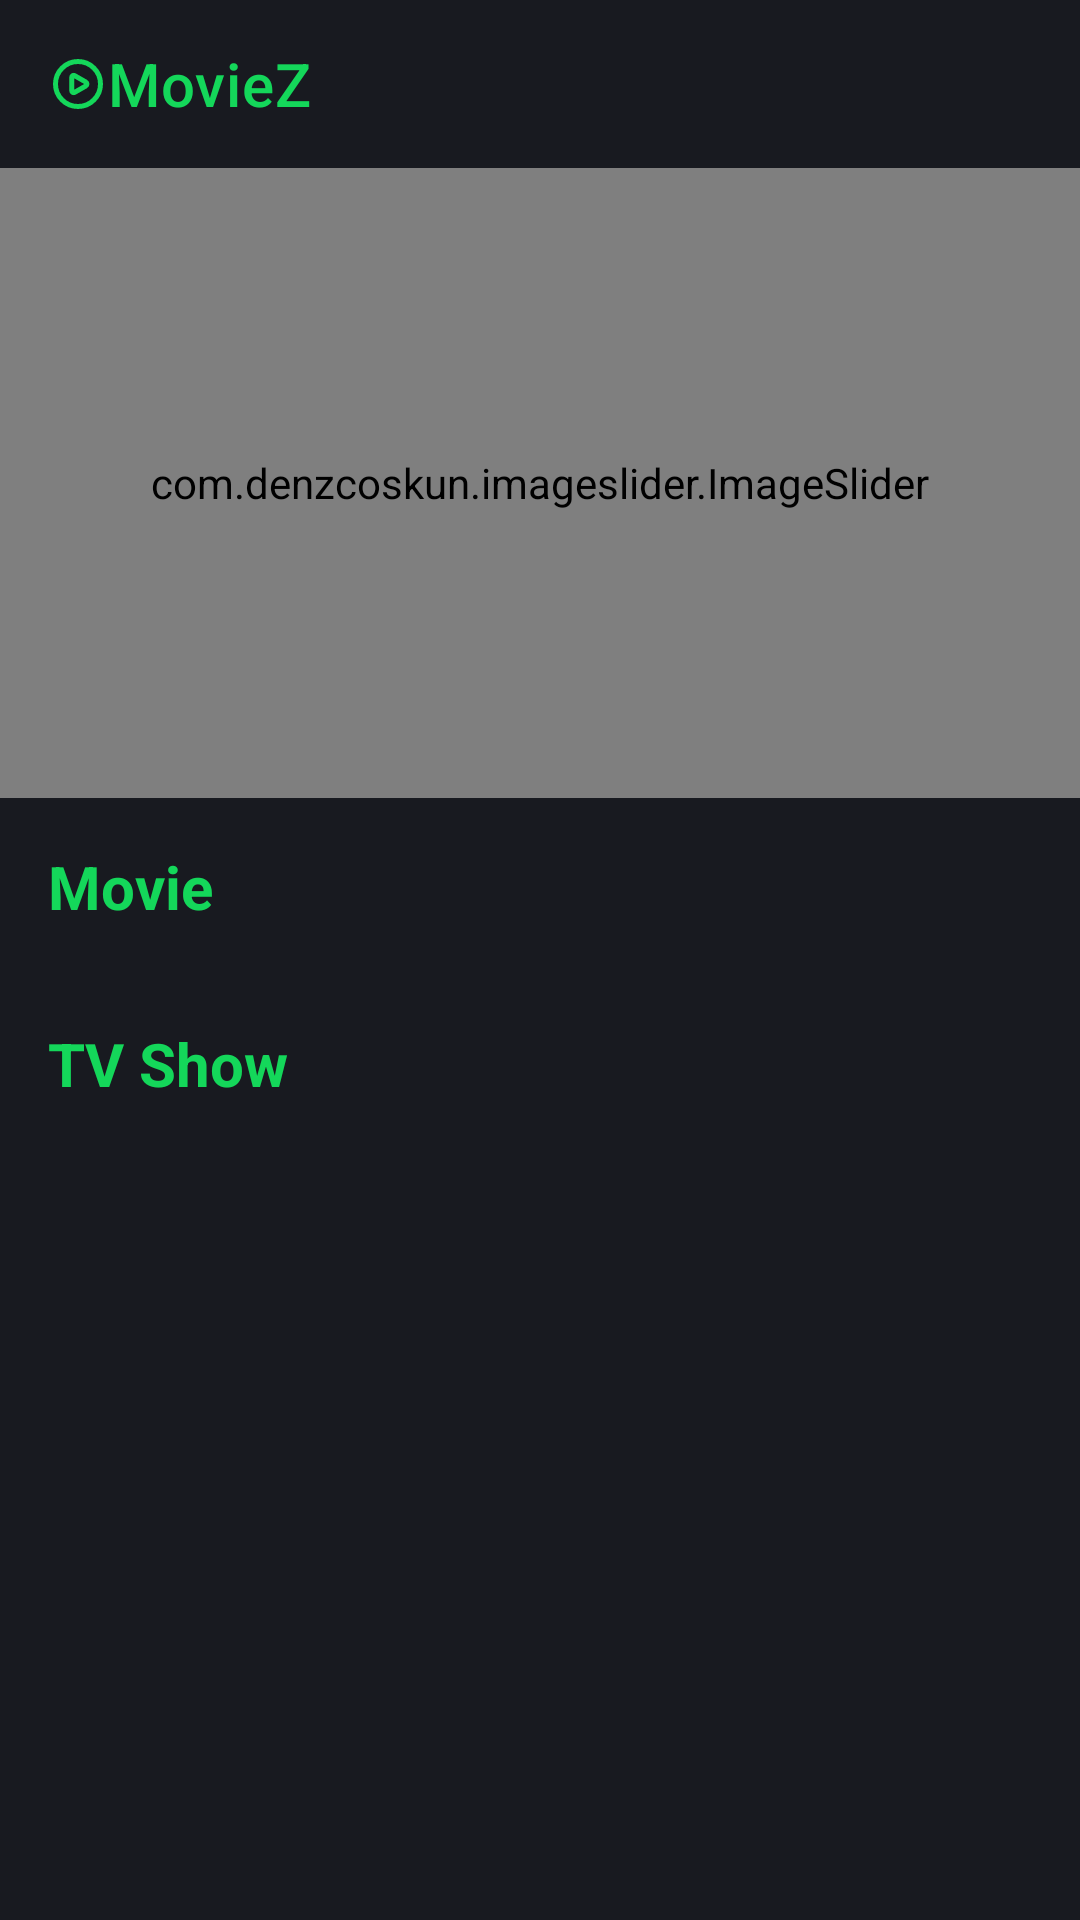

Layout XML and referenced resources for this Android screen:
<!-- AndroidManifest.xml: application theme Theme.MaterialComponents.Light.NoActionBar -->
<!-- res/layout/fragment_home.xml -->
<?xml version="1.0" encoding="utf-8"?>
<LinearLayout xmlns:android="http://schemas.android.com/apk/res/android"
    xmlns:app="http://schemas.android.com/apk/res-auto"
    xmlns:tools="http://schemas.android.com/tools"
    android:layout_width="match_parent"
    android:layout_height="match_parent"
    android:orientation="vertical"
    tools:context=".Fragments.HomeFragment"
    android:background="#181A20">


    <androidx.appcompat.widget.Toolbar
        android:id="@+id/toolbar"
        android:backgroundTint="#181A20"
        android:layout_width="match_parent"
        android:layout_height="wrap_content"
        android:minHeight="?attr/actionBarSize"
        app:title="MovieZ"
        app:logo="@drawable/logoheader"
        app:titleTextColor="#14D75A"
        android:theme="?attr/actionBarTheme" />

    <ScrollView
        android:scrollbars="none"
        android:layout_width="match_parent"
        android:layout_height="match_parent">

        <androidx.constraintlayout.widget.ConstraintLayout
            android:layout_width="match_parent"
            android:layout_height="match_parent">

            <com.denzcoskun.imageslider.ImageSlider
                android:id="@+id/imageSlider"
                android:layout_width="match_parent"
                android:layout_height="210dp"
                app:iss_auto_cycle="true"
                app:iss_corner_radius="5"
                app:iss_delay="0"
                app:iss_error_image="@android:color/darker_gray"
                app:iss_period="1000"
                app:iss_placeholder="@color/purple_700"
                app:iss_selected_dot="@drawable/default_unselected_dot"
                app:layout_constraintBottom_toBottomOf="parent"
                app:layout_constraintEnd_toEndOf="parent"
                app:layout_constraintHorizontal_bias="0.0"
                app:layout_constraintStart_toStartOf="parent"
                app:layout_constraintTop_toTopOf="parent"
                app:layout_constraintVertical_bias="0.001">

            </com.denzcoskun.imageslider.ImageSlider>

            <TextView
                android:id="@+id/textView2"
                android:layout_width="0dp"
                android:layout_height="wrap_content"
                android:layout_margin="16dp"
                android:layout_marginTop="32dp"
                android:text="Movie"
                android:textColor="#14D75A"
                android:textSize="20sp"
                android:textStyle="bold"
                app:layout_constraintEnd_toEndOf="parent"
                app:layout_constraintStart_toStartOf="parent"
                app:layout_constraintTop_toBottomOf="@+id/imageSlider" />

            <androidx.recyclerview.widget.RecyclerView
                android:id="@+id/recyclerViewPhimmoi"
                android:layout_width="match_parent"
                android:layout_height="0dp"
                android:layout_marginStart="8dp"
                android:layout_marginTop="16dp"
                android:layout_marginEnd="8dp"
                app:layout_constraintEnd_toEndOf="parent"
                app:layout_constraintStart_toStartOf="parent"
                app:layout_constraintTop_toBottomOf="@+id/textView2" />

            <TextView
                android:id="@+id/textView3"
                android:layout_width="0dp"
                android:layout_height="wrap_content"
                android:layout_margin="16dp"
                android:text="TV Show"
                android:textColor="#14D75A"
                android:textSize="20sp"
                android:textStyle="bold"
                app:layout_constraintEnd_toEndOf="parent"
                app:layout_constraintStart_toStartOf="parent"
                app:layout_constraintTop_toBottomOf="@+id/recyclerViewPhimmoi" />

            <androidx.recyclerview.widget.RecyclerView
                android:id="@+id/recyclerViewPhimbo"
                android:layout_width="0dp"
                android:layout_height="wrap_content"
                android:layout_marginStart="8dp"
                android:layout_marginTop="16dp"
                android:layout_marginEnd="8dp"
                app:layout_constraintEnd_toEndOf="parent"
                app:layout_constraintStart_toStartOf="parent"
                app:layout_constraintTop_toBottomOf="@+id/textView3" />


        </androidx.constraintlayout.widget.ConstraintLayout>

    </ScrollView>







</LinearLayout>
<!-- resources referenced by this layout -->
<resources>
  <!-- drawable logoheader (drawable) -->
  <?xml version="1.0" encoding="utf-8"?>
  <vector xmlns:android="http://schemas.android.com/apk/res/android" xmlns:aapt="http://schemas.android.com/aapt"
      android:viewportWidth="24"
      android:viewportHeight="24"
      android:width="20dp"
      android:height="20dp">
      <path
          android:pathData="M21 12C21 16.9706 16.9706 21 12 21C7.02944 21 3 16.9706 3 12C3 7.02944 7.02944 3 12 3C16.9706 3 21 7.02944 21 12Z"
          android:strokeColor="#14D75A"
          android:strokeWidth="2" />
      <path
          android:pathData="M10.9 8.8L10.6577 8.66152C10.1418 8.36676 9.5 8.73922 9.5 9.33333L9.5 14.6667C9.5 15.2608 10.1418 15.6332 10.6577 15.3385L10.9 15.2L15.1 12.8C15.719 12.4463 15.719 11.5537 15.1 11.2L10.9 8.8Z"
          android:strokeColor="#14D75A"
          android:strokeWidth="2"
          android:strokeLineCap="round"
          android:strokeLineJoin="round" />
  </vector>
  <!-- not gathered from this repository: default colours our renderer supplied (Android Studio template values) -->
  <color name="purple_700">#FF3700B3</color>
</resources>
